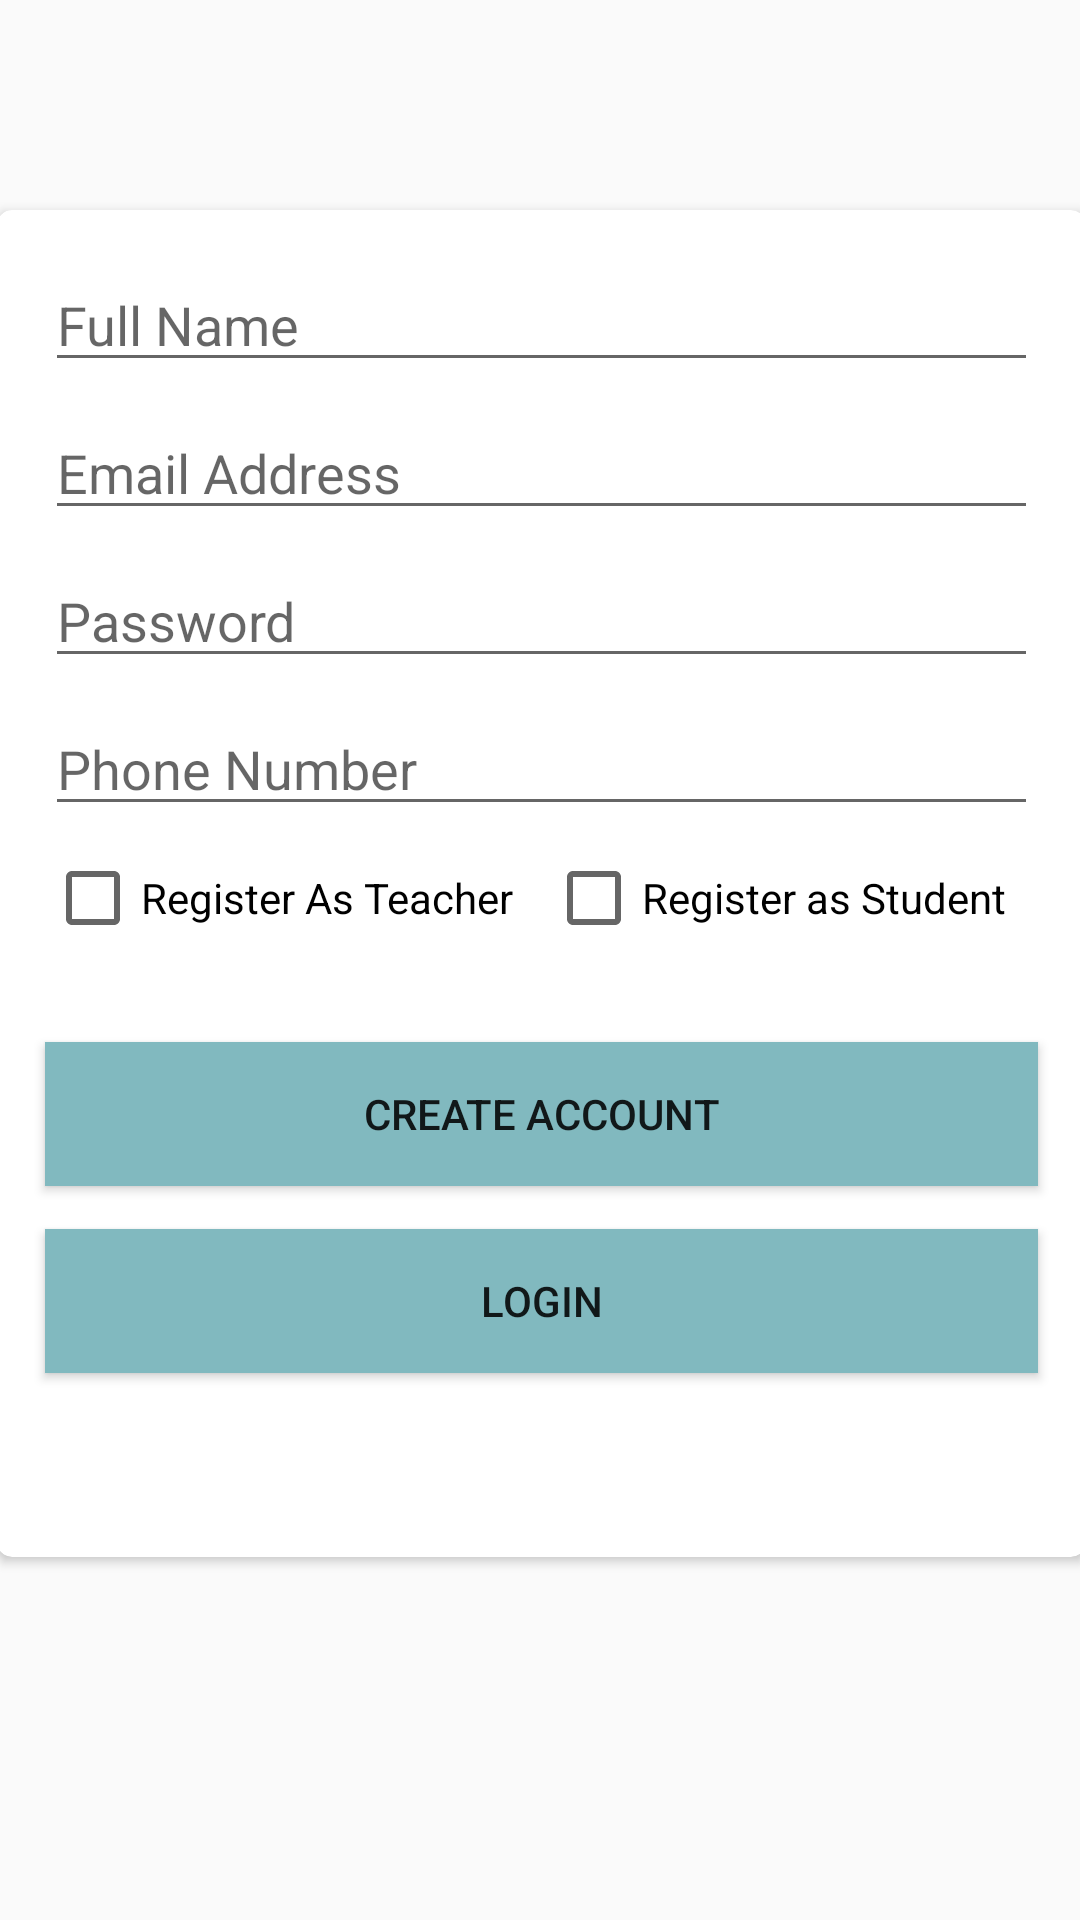

Here is an Android app screen rendered from its layout file. Give the layout XML and the strings, colors and styles it references.
<!-- AndroidManifest.xml: application theme Theme.Vit_Lib -->
<!-- res/layout/activity_register.xml -->
<?xml version="1.0" encoding="utf-8"?>
<androidx.constraintlayout.widget.ConstraintLayout xmlns:android="http://schemas.android.com/apk/res/android"
    xmlns:app="http://schemas.android.com/apk/res-auto"
    xmlns:tools="http://schemas.android.com/tools"
    android:layout_width="match_parent"
    android:background="@drawable/background"
    android:layout_height="match_parent"
    tools:context=".register">

    <androidx.cardview.widget.CardView
        android:layout_width="363dp"
        android:layout_height="449dp"
        android:layout_marginStart="8dp"
        android:layout_marginTop="70dp"
        android:layout_marginEnd="8dp"
        app:cardCornerRadius="5dp"
        app:layout_constraintEnd_toEndOf="parent"
        app:layout_constraintStart_toStartOf="parent"
        app:layout_constraintTop_toTopOf="parent">

        <androidx.constraintlayout.widget.ConstraintLayout
            android:layout_width="match_parent"
            android:layout_height="410dp">

            <EditText
                android:id="@+id/registerName"
                android:layout_width="0dp"
                android:layout_height="wrap_content"
                android:layout_marginStart="16dp"
                android:layout_marginTop="16dp"
                android:layout_marginEnd="16dp"
                android:ems="10"
                android:hint="Full Name"
                android:inputType="textPersonName"
                app:layout_constraintEnd_toEndOf="parent"
                app:layout_constraintStart_toStartOf="parent"
                app:layout_constraintTop_toTopOf="parent" />

            <EditText
                android:id="@+id/registerEmail"
                android:layout_width="0dp"
                android:layout_height="wrap_content"
                android:layout_marginStart="16dp"
                android:layout_marginTop="8dp"
                android:layout_marginEnd="16dp"
                android:ems="10"
                android:hint="Email Address"
                android:inputType="textEmailAddress"
                app:layout_constraintEnd_toEndOf="parent"
                app:layout_constraintStart_toStartOf="parent"
                app:layout_constraintTop_toBottomOf="@+id/registerName" />

            <EditText
                android:id="@+id/registerPassword"
                android:layout_width="0dp"
                android:layout_height="wrap_content"
                android:layout_marginStart="16dp"
                android:layout_marginTop="8dp"
                android:layout_marginEnd="16dp"
                android:ems="10"
                android:hint="Password"
                android:inputType="textPassword"
                app:layout_constraintEnd_toEndOf="parent"
                app:layout_constraintStart_toStartOf="parent"
                app:layout_constraintTop_toBottomOf="@+id/registerEmail" />

            <EditText
                android:id="@+id/registerPhone"
                android:layout_width="0dp"
                android:layout_height="wrap_content"
                android:layout_marginStart="16dp"
                android:layout_marginTop="8dp"
                android:layout_marginEnd="16dp"
                android:ems="10"
                android:hint="Phone Number"
                android:inputType="phone"
                app:layout_constraintEnd_toEndOf="parent"
                app:layout_constraintStart_toStartOf="parent"
                app:layout_constraintTop_toBottomOf="@+id/registerPassword" />

            <CheckBox
                android:id="@+id/isTeacher"
                android:layout_width="wrap_content"
                android:layout_height="wrap_content"
                android:layout_marginStart="16dp"
                android:layout_marginTop="8dp"
                android:text="Register As Teacher"
                app:layout_constraintStart_toStartOf="parent"
                app:layout_constraintTop_toBottomOf="@+id/registerPhone" />

            <CheckBox
                android:id="@+id/isStudent"
                android:layout_width="wrap_content"
                android:layout_height="wrap_content"
                android:layout_marginTop="8dp"
                android:layout_marginEnd="16dp"
                android:text="Register as Student"
                app:layout_constraintEnd_toEndOf="parent"
                app:layout_constraintStart_toEndOf="@+id/isTeacher"
                app:layout_constraintTop_toBottomOf="@+id/registerPhone" />

            <Button
                android:id="@+id/registerBtn"
                android:layout_width="0dp"
                android:layout_height="wrap_content"
                android:layout_marginStart="16dp"
                android:layout_marginTop="32dp"
                android:layout_marginEnd="16dp"
                android:background="#81b9bf"
                android:text="Create Account"
                app:layout_constraintEnd_toEndOf="parent"
                app:layout_constraintStart_toStartOf="parent"
                app:layout_constraintTop_toBottomOf="@+id/isStudent" />

            <Button
                android:id="@+id/gotoLogin"
                android:layout_width="0dp"
                android:layout_height="wrap_content"
                android:layout_marginStart="16dp"
                android:layout_marginTop="8dp"
                android:layout_marginEnd="16dp"
                android:layout_marginBottom="16dp"
                android:background="#81b9bf"
                android:text="Login"
                app:layout_constraintBottom_toBottomOf="parent"
                app:layout_constraintEnd_toEndOf="parent"
                app:layout_constraintStart_toStartOf="parent"
                app:layout_constraintTop_toBottomOf="@+id/registerBtn" />

        </androidx.constraintlayout.widget.ConstraintLayout>
    </androidx.cardview.widget.CardView>
</androidx.constraintlayout.widget.ConstraintLayout>
<!-- resources referenced by this layout -->
<resources>
  <style name="Theme.Vit_Lib" parent="Theme.Design.Light">
          
          <item name="colorPrimary">#b2ebf2</item>
          <item name="colorPrimaryVariant">#81b9bf</item>
          <item name="colorOnPrimary">#e5ffff</item>
          
          <item name="colorSecondary">#e8eaf6</item>
          <item name="colorSecondaryVariant">#b6b8c3</item>
          <item name="colorOnSecondary">#ffffff</item>
          
          <item name="android:statusBarColor" tools:targetApi="l">?attr/colorPrimaryVariant</item>
          
      </style>
</resources>
